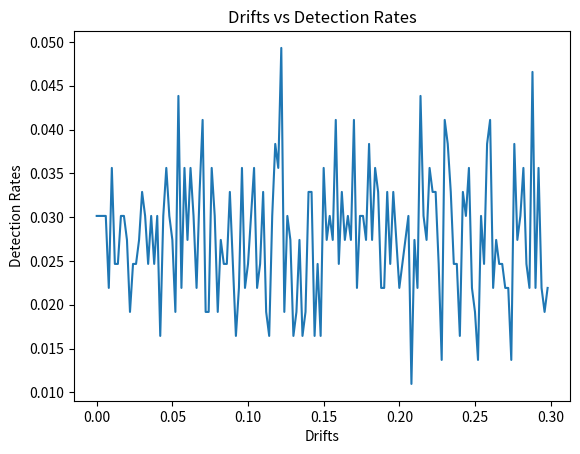

Reproduce this figure in Python.
import numpy as np
import matplotlib.pyplot as plt
from collections import deque

def simulate(drift, days=365, window=7, mean=100, std_dev=25):
    # Initialize bins
    bins = [0, 0, 0]

    # Initialize deque with maxlen equal to window size
    last_days = deque(maxlen=window)

    # Generate data points
    data_points = np.random.normal(mean, std_dev, days)

    for day, X in enumerate(data_points, start=1):
        # Adjust mean and std_dev for drift
        adjusted_mean = mean + mean * (drift * day / 100)
        adjusted_std_dev = std_dev + std_dev * (drift * day / 100)

        # Generate new data point with adjusted mean and std_dev
        X = np.random.normal(adjusted_mean, adjusted_std_dev, 1)[0]

        # Append new data point to last_days
        last_days.append(X)

        # Calculate mean and std_dev of last_days
        M = np.mean(last_days)
        S = np.std(last_days)

        # Calculate z-score
        Z = abs((X - M) / S)

        # Update bins
        if Z < 2:
            bins[0] += 1
        elif Z < 2.5:
            bins[1] += 1
        else:
            bins[2] += 1

    # Calculate detection rate
    detection_rate = (bins[1] + bins[2]) / sum(bins)

    return detection_rate

# Initialize dictionary for drifts to detection rates
drifts_to_detection_rates = {}

# Run simulation for drifts from 0 to 30% in increments of 0.2%
for drift in np.arange(0, 0.3, 0.002):
    drifts_to_detection_rates[drift] = simulate(drift)

# Plot drifts vs detection rates
plt.plot(list(drifts_to_detection_rates.keys()), list(drifts_to_detection_rates.values()))
plt.xlabel('Drifts')
plt.ylabel('Detection Rates')
plt.title('Drifts vs Detection Rates')
plt.show()